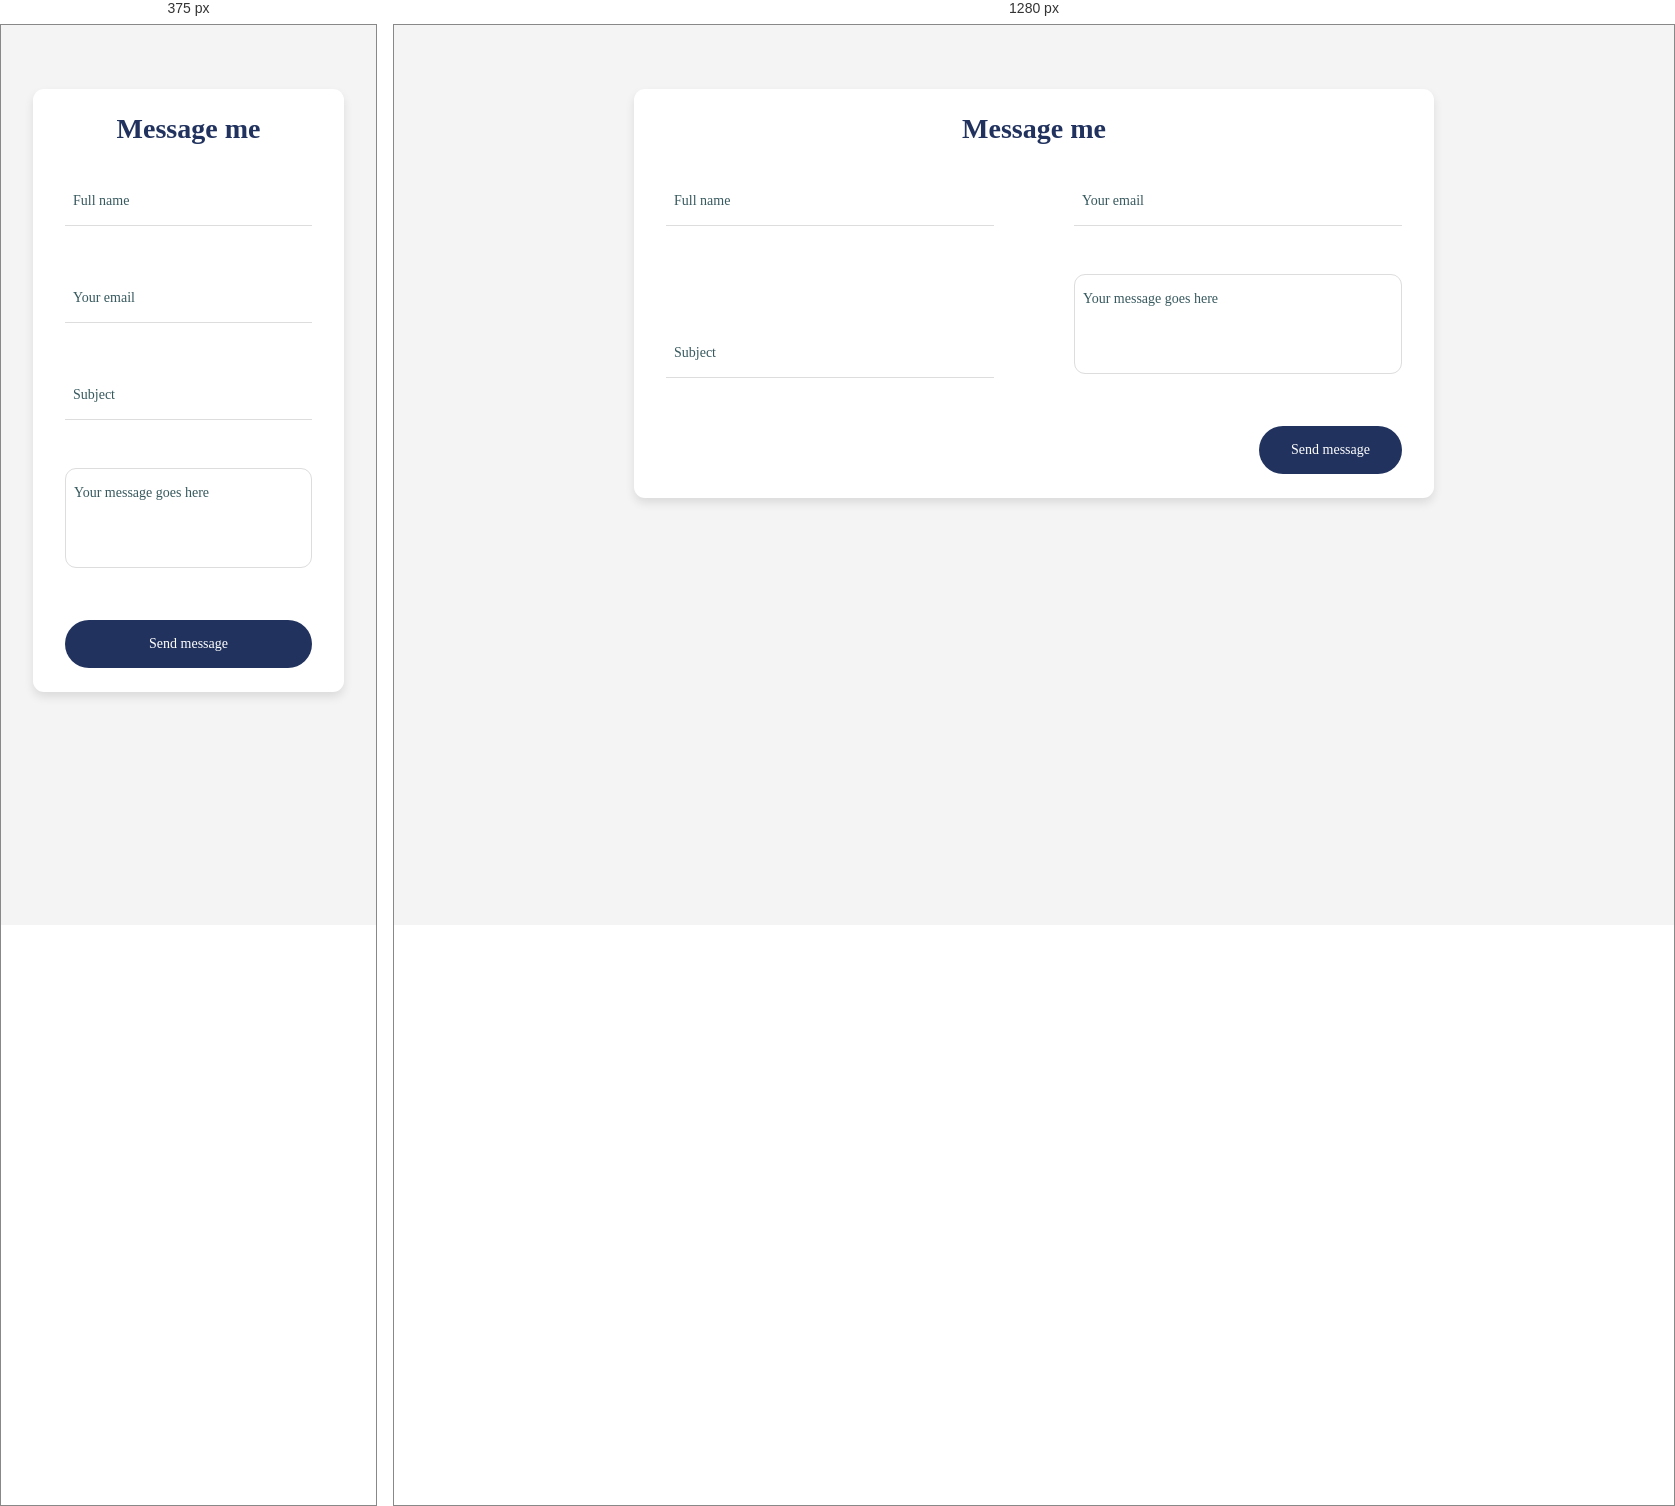
Rendered at 375 px and 1280 px, left to right.

<!-- file: minimalist-form.html -->
<!DOCTYPE html>
<html lang="en">
<head>
    <meta charset="UTF-8">
    <meta name="viewport" content="width=device-width, initial-scale=1.0">
    <title>Document</title>
</head>
<body>
    <!DOCTYPE html>
<html lang="en">

<head>
  <meta charset="UTF-8">
  <meta http-equiv="X-UA-Compatible" content="IE=edge">
  <meta name="viewport" content="width=device-width, initial-scale=1.0">
  <link rel="stylesheet" href="https://fonts.googleapis.com/css?family=Montserrat:400,400i,600,700">
  <title>Contact Form - Day 1</title>

  <link rel="stylesheet" href="minimalist-form.css">
</head>

<body>
  <div class="container">
    <form class="form">
      <h1 class="form-title">Message me</h1>
      <div class="grid">
        <div class="form-group">
          <input type="text" name="name" id="name" placeholder="Full name">
        </div>
        <div class="form-group">
          <input type="email" name="email" id="email" placeholder="Your email">
        </div>
        <div class="form-group">
          <input type="text" name="subject" id="subject" placeholder="Subject">
        </div>
        <div class="form-group">
          <textarea name="message" id="message" placeholder="Your message goes here"></textarea>
        </div>
        <button type="submit" class="btn">Send message</button>
      </div>
    </form>
  </div>
</body>

</html>
</body>
</html>

/* @media block from minimalist-form.css */
@media screen and (min-width: 768px) {
    .grid {
      grid-template-columns: 1fr 1fr;
    }
  
    .form {
      max-width: 800px;
    }
  
    .btn {
      grid-column: 1/-1;
      justify-self: end;
    }
  }